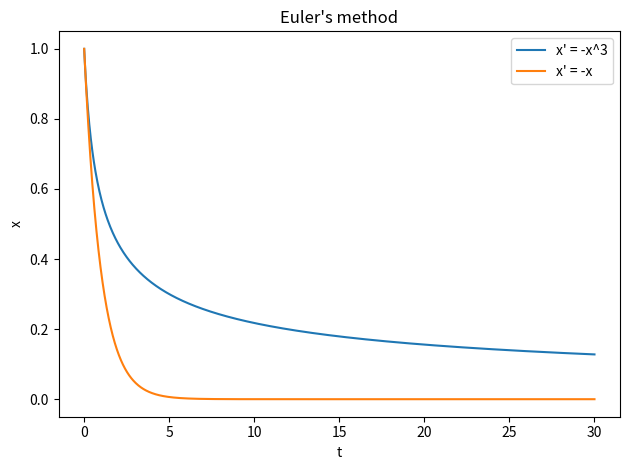

Write Python code to recreate this figure.
#!/usr/bin/python
# -*- coding=utf-8 -*-
"""
# [redacted]
# @Created Time : 2023-05-04 15:19:05
# @Description : 
"""

import numpy as np
import matplotlib.pyplot as plt

# Define the differential equations
def eq1(x, t):
    return -x**3

def eq2(x, t):
    return -x

# Set initial conditions and time range
x0 = 1
t = np.linspace(0, 30, 1000)

# Solve the differential equations using Euler's method
def euler(f, x0, t):
    x = np.zeros_like(t)
    x[0] = x0
    for i in range(1, len(t)):
        dt = t[i] - t[i-1]
        x[i] = x[i-1] + f(x[i-1], t[i-1]) * dt
    return x

# Solve the differential equations using Runge-Kutta method
def rk4(f, x0, t):
    x = np.zeros_like(t)
    x[0] = x0
    for i in range(1, len(t)):
        dt = t[i] - t[i-1]
        k1 = f(x[i-1], t[i-1])
        k2 = f(x[i-1] + 0.5*dt*k1, t[i-1] + 0.5*dt)
        k3 = f(x[i-1] + 0.5*dt*k2, t[i-1] + 0.5*dt)
        k4 = f(x[i-1] + dt*k3, t[i-1] + dt)
        x[i] = x[i-1] + (1/6)*(k1 + 2*k2 + 2*k3 + k4) * dt
    return x

# Solve and plot the solutions using Euler's method
#plt.subplot(211)
plt.plot(t, euler(eq1, x0, t), label='x\' = -x^3')
plt.plot(t, euler(eq2, x0, t), label='x\' = -x')
plt.title('Euler\'s method')
plt.xlabel('t')
plt.ylabel('x')
plt.legend()

## Solve and plot the solutions using Runge-Kutta method
#plt.subplot(212)
#plt.plot(t, rk4(eq1, x0, t), label='x\' = -x^3')
#plt.plot(t, rk4(eq2, x0, t), label='x\' = -x')
#plt.title('Runge-Kutta method')
#plt.xlabel('t')
#plt.ylabel('x')
#plt.legend()

plt.tight_layout()
plt.show()
